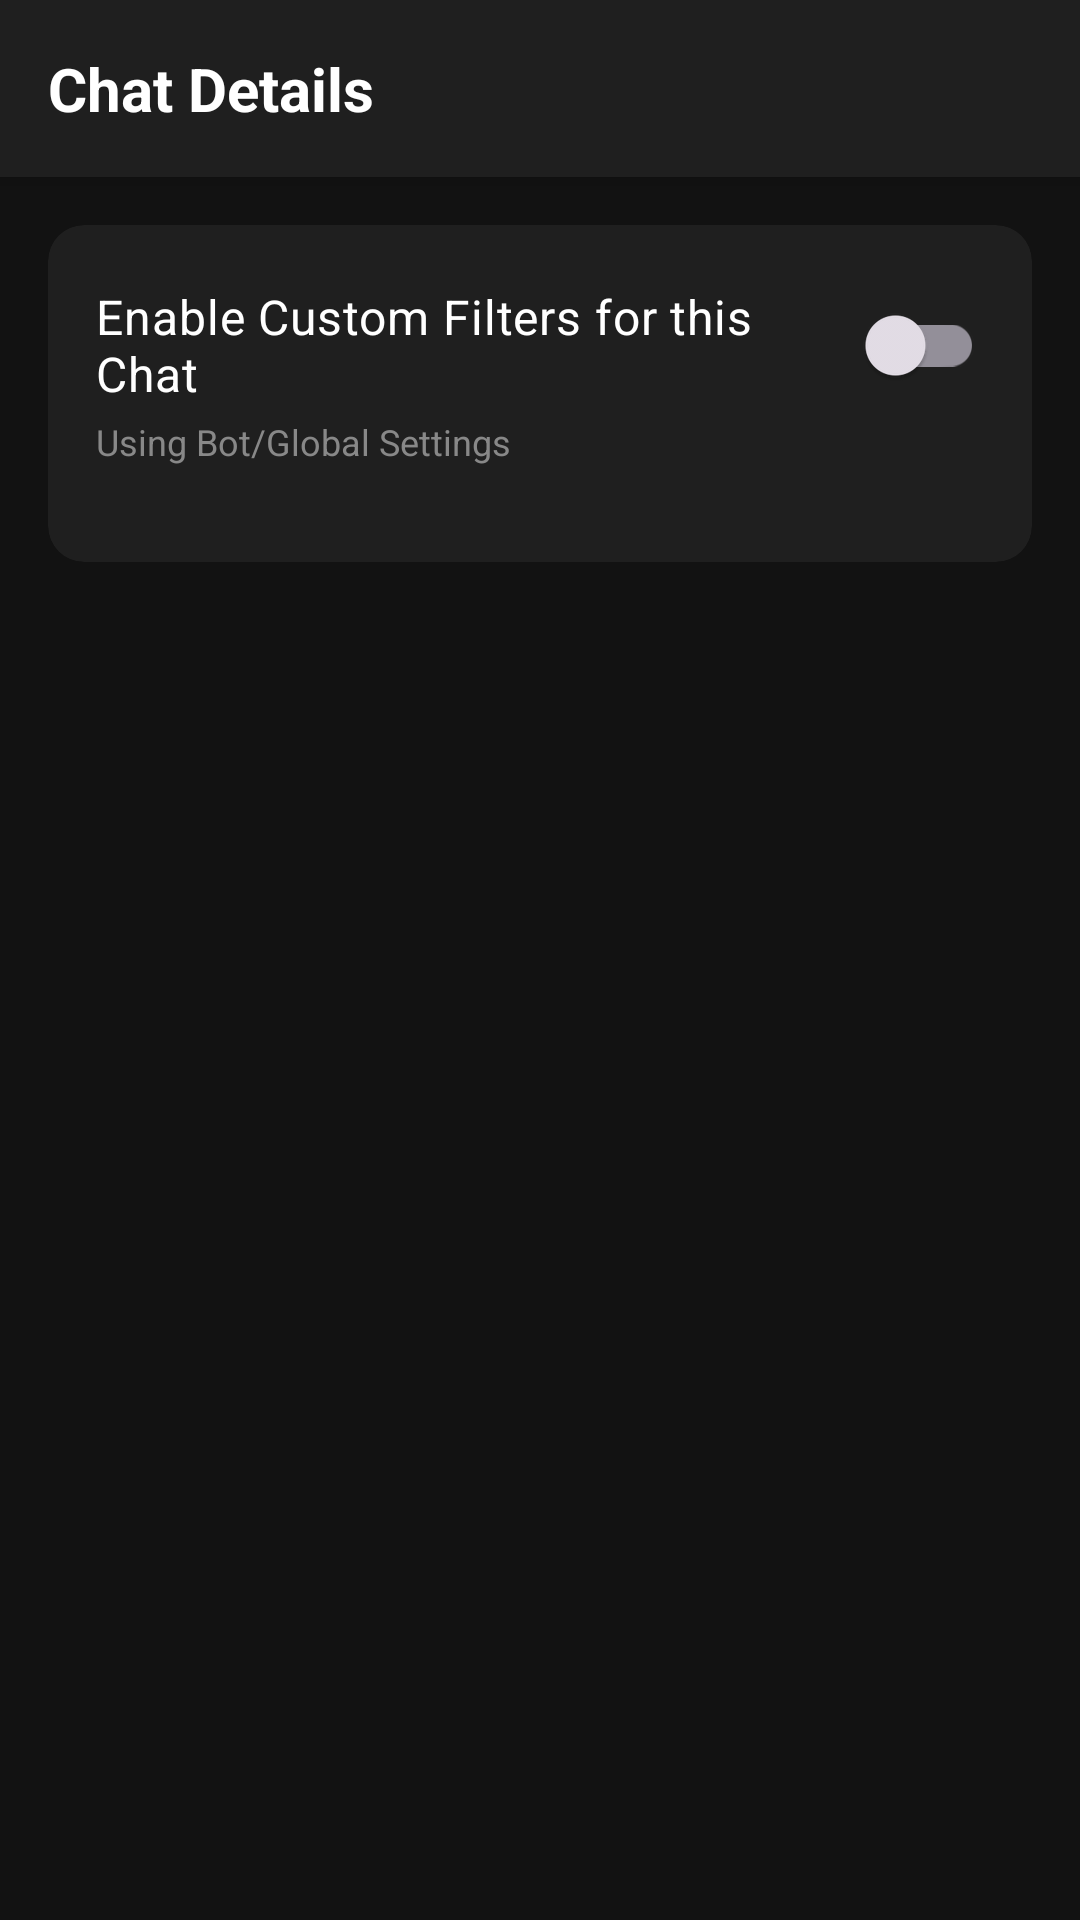

Here is an Android app screen rendered from its layout file. Give the layout XML and the strings, colors and styles it references.
<!-- AndroidManifest.xml: application theme Theme.NotiLogger -->
<!-- res/layout/activity_chat_details.xml -->
<?xml version="1.0" encoding="utf-8"?>
<LinearLayout xmlns:android="http://schemas.android.com/apk/res/android"
    android:layout_width="match_parent"
    android:layout_height="match_parent"
    xmlns:app="http://schemas.android.com/apk/res-auto"
    android:orientation="vertical"
    android:background="#121212">

    <LinearLayout
        android:layout_width="match_parent"
        android:layout_height="wrap_content"
        android:orientation="vertical"
        android:background="#1F1F1F"
        android:padding="16dp"
        android:elevation="4dp">
        
        <TextView
            android:id="@+id/tvChatDetailsTitle"
            android:layout_width="wrap_content"
            android:layout_height="wrap_content"
            android:text="Chat Details"
            android:textSize="20sp"
            android:textStyle="bold"
            android:textColor="#FFFFFF"/>
    </LinearLayout>

    <ScrollView
        android:layout_width="match_parent"
        android:layout_height="match_parent">

        <LinearLayout
            android:layout_width="match_parent"
            android:layout_height="wrap_content"
            android:orientation="vertical"
            android:padding="16dp">

            
            <com.google.android.material.card.MaterialCardView
                android:layout_width="match_parent"
                android:layout_height="wrap_content"
                app:cardBackgroundColor="#1F1F1F"
                app:cardCornerRadius="12dp"
                app:strokeWidth="0dp">

                <LinearLayout
                    android:layout_width="match_parent"
                    android:layout_height="wrap_content"
                    android:orientation="vertical"
                    android:padding="16dp">

                    <com.google.android.material.switchmaterial.SwitchMaterial
                        android:id="@+id/switchChatFilter"
                        android:layout_width="match_parent"
                        android:layout_height="wrap_content"
                        android:text="Enable Custom Filters for this Chat"
                        android:textColor="#FFFFFF"
                        android:textSize="16sp"/>

                    <TextView
                        android:id="@+id/tvChatFilterStatus"
                        android:layout_width="match_parent"
                        android:layout_height="wrap_content"
                        android:text="Using Bot/Global Settings"
                        android:textColor="#888888"
                        android:textSize="12sp"
                        android:layout_marginBottom="16dp"/>

                    <LinearLayout
                        android:id="@+id/layoutChatFilterButtons"
                        android:layout_width="match_parent"
                        android:layout_height="wrap_content"
                        android:orientation="horizontal"
                        android:visibility="gone">

                        <com.google.android.material.button.MaterialButton
                            android:id="@+id/btnChatApps"
                            style="@style/Widget.MaterialComponents.Button.OutlinedButton"
                            android:layout_width="0dp"
                            android:layout_height="wrap_content"
                            android:layout_weight="1"
                            android:text="Apps"
                            android:layout_marginEnd="8dp"/>

                        <com.google.android.material.button.MaterialButton
                            android:id="@+id/btnChatKeywords"
                            style="@style/Widget.MaterialComponents.Button.OutlinedButton"
                            android:layout_width="0dp"
                            android:layout_height="wrap_content"
                            android:layout_weight="1"
                            android:text="Keywords"/>
                    </LinearLayout>
                </LinearLayout>
            </com.google.android.material.card.MaterialCardView>

        </LinearLayout>
    </ScrollView>
</LinearLayout>
<!-- resources referenced by this layout -->
<resources>
  <style name="Theme.NotiLogger" parent="Theme.Material3.Dark.NoActionBar">
          <item name="colorPrimary">#BB86FC</item>
          <item name="colorPrimaryVariant">#3700B3</item>
          <item name="colorOnPrimary">#000000</item>
          <item name="android:textColorPrimary">#FFFFFF</item> <item name="android:windowBackground">#121212</item>
          <item name="android:statusBarColor">#121212</item>
      </style>
</resources>
